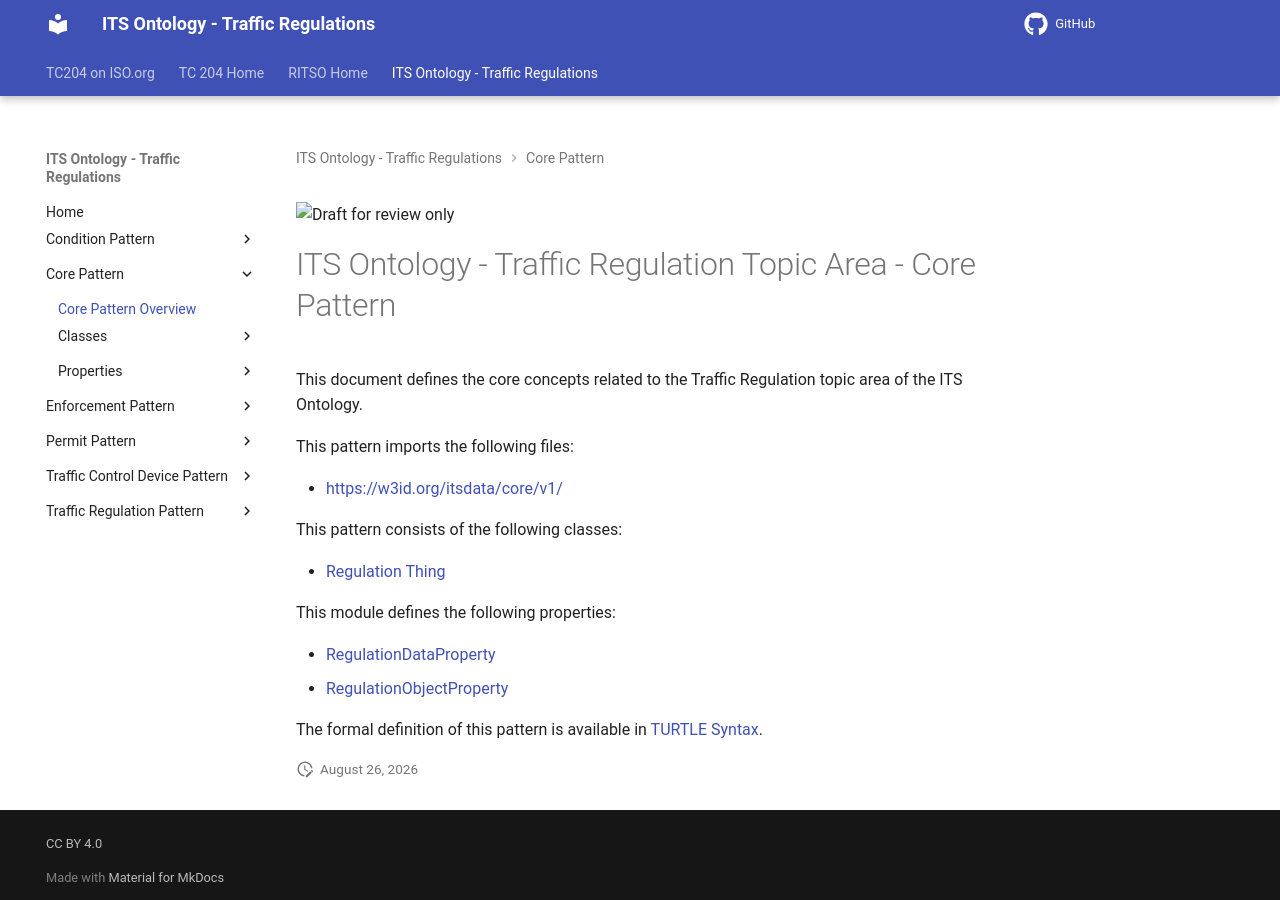

repository: ISO-TC204/ontology-its-regulation · page: v0.0.3-alpha.3/classes/CorePattern/index.html · generator: mkdocs

![Draft for review only](https://isotc204.org/assets/img/draft_for_review.svg)

# ITS Ontology - Traffic Regulation Topic Area - Core Pattern

This document defines the core concepts related to the Traffic Regulation topic area of the ITS Ontology.

This pattern imports the following files:

- [https://w3id.org/itsdata/core/v1/](https://w3id.org/itsdata/core/v1/)

This pattern consists of the following classes:

- [Regulation Thing](RegulationThing.md)

This module defines the following properties:

- [RegulationDataProperty](../properties/RegulationDataProperty.md)
- [RegulationObjectProperty](../properties/RegulationObjectProperty.md)


The formal definition of this pattern is available in [TURTLE Syntax](../CorePattern.ttl).
